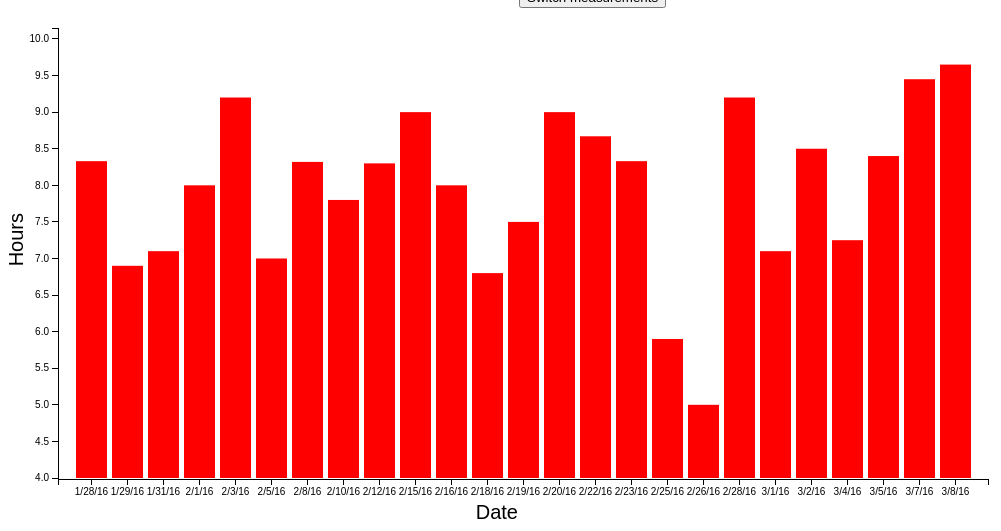
D3 v3 page, settled after 480 driven frames (8 s of simulated time); the page loaded 1 data file(s).


// ── sleep_data.js
// Adapted from tutorial at https://bl.ocks.org/mbostock/3885304 with plenty of additions and alterations :)

var margin = {top: 20, right: 20, bottom: 30, left: 50}
	width = 1000 - margin.left - margin.right
	height = 500 - margin.top - margin.bottom;

var time = false;

var x = d3.scale.ordinal()
	.rangeRoundBands([0, width], .15);

var y = d3.scale.linear()
	.range([height, 0]);

var xAxis = d3.svg.axis()
	.scale(x)
	.orient("bottom");

var yAxis = d3.svg.axis()
	.scale(y)
	.orient("left");

var svg = d3.select("body").append("svg")
		.attr("width", width + margin.left+ margin.right + 30)
		.attr("height", height + margin.top + margin.bottom + 30)
	.append("g")
		.attr("transform", "translate(" + margin.left + "," + margin.top + ")");

function switchMeasures() {
	if(time) {
		sleeptimes();
		time = false;
	} else {
		sleepqualities();
		time = true;
	}
};

sleeptimes();

function sleeptimes() {
	d3.selectAll(".bar").remove();
	d3.selectAll(".axis").remove();
	d3.tsv("sleeptime_3cols.tsv", type, function(error, data) {
		if (error) throw error;

		x.domain(data.map(function(d) {return d.Date;}));
		y.domain([d3.min(data, function(d) {return d.Sleepytime;}) - 1, d3.max(data, function(d) {return d.Sleepytime;}) + 0.5]);

		svg.append("g")
				.attr("class", "x axis")
				.attr("transform", "translate(0," + (height + 1) + ")")
				.call(xAxis)
			.append("text")
				.attr("x", width / 2 - 5)
				.attr("y", 40)
				.style("text-anchor", "end")
				.attr("font-size", 20)
				.text("Date");

		svg.append("g")
				.attr("class", "y axis")
				.call(yAxis)
			.append("text")
				.attr("transform", "rotate(-90)")
				.attr("x", 40 - (height / 2))
				.attr("y", -35)
				.style("text-anchor", "end")
				.attr("font-size", 20)
				.text("Hours");

		svg.selectAll(".bar")
				.data(data)
			.enter().append("rect")
				.attr("class", "bar")
				.style("fill", "red")
				.attr("x", function(d) {return x(d.Date);})
				.attr("width", x.rangeBand())
				.attr("y", function(d) {return y(d.Sleepytime);})
				.attr("height", function(d) {return height - y(d.Sleepytime);})
			.on("mouseover", toBlue)
			.on("click", toRed);

	});
}

function sleepqualities() {
	d3.selectAll(".axis").remove();
	d3.selectAll(".bar").remove();
	d3.tsv("sleeptime_3cols.tsv", type, function(error, data) {
		if (error) throw error;

		x.domain(data.map(function(d) {return d.Date;}));
		y.domain([d3.min(data, function(d) {return d.Quality;}) - 1, d3.max(data, function(d) {return d.Quality;}) + 0.5]);

		svg.append("g")
				.attr("class", "x axis")
				.attr("transform", "translate(0," + (height + 1) + ")")
				.call(xAxis)
			.append("text")
				.attr("x", width / 2 - 5)
				.attr("y", 40)
				.style("text-anchor", "end")
				.attr("font-size", 20)
				.text("Date");

		svg.append("g")
				.attr("class", "y axis")
				.call(yAxis)
			.append("text")
				.attr("transform", "rotate(-90)")
				.attr("x", 40 - (height / 2))
				.attr("y", -35)
				.style("text-anchor", "end")
				.attr("font-size", 20)
				.text("Quality");

		svg.selectAll(".bar")
				.data(data)
			.enter().append("rect")
				.attr("class", "bar")
				.style("fill", "red")
				.attr("x", function(d) {return x(d.Date);})
				.attr("width", x.rangeBand())
				.attr("y", function(d) {return y(d.Quality);})
				.attr("height", function(d) {return height - y(d.Quality);})
			.on("mouseover", toBlue)
			.on("click", toRed);

	});
}

//Took a while to get this to work, and while admittedly lame, I tried and failed too many other things so I must submit what I've got.
function toBlue() {
    var bar = d3.select(this);
   	bar.style("fill", "blue");
}

function toRed() {
	var bar = d3.select(this);
	bar.style("fill", "red");
}

function type(d) {
	d.Sleepytime = +d.Sleepytime;
	d.Quality = +d.Quality;
	return d;
}



### data: sleeptime_3cols.tsv
Date	Sleepytime	Quality
1/28/16	8.33	95
1/29/16	6.9	82
1/31/16	7.1	64
2/1/16	8	93
2/3/16	9.2	100
2/5/16	7	66
2/8/16	8.32	80
2/10/16	7.8	79
2/12/16	8.3	80
2/15/16	9	96
2/16/16	8	79
2/18/16	6.8	66
2/19/16	7.5	70
2/20/16	9	100
2/22/16	8.67	83
2/23/16	8.33	92
2/25/16	5.9	80
2/26/16	5	67
2/28/16	9.2	91
3/1/16	7.1	95
3/2/16	8.5	90
3/4/16	7.25	74
3/5/16	8.4	88
3/7/16	9.45	96
3/8/16	9.65	100